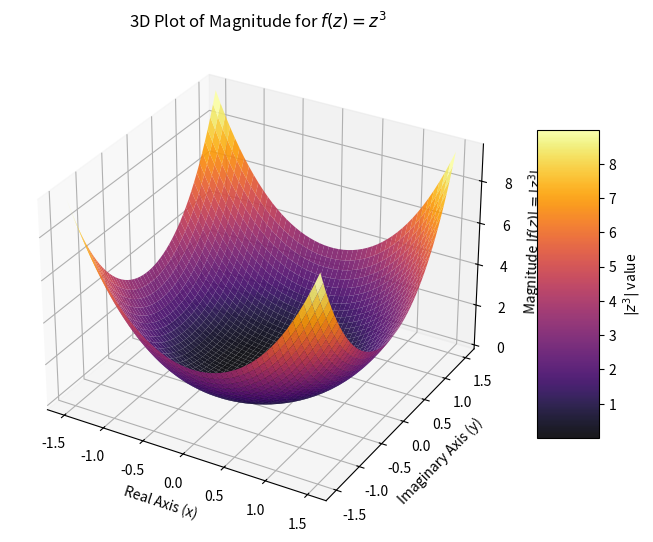

Python code for this plot:
import numpy as np
import matplotlib.pyplot as plt
from mpl_toolkits.mplot3d import Axes3D

# --- 1. 定義輸入 z 的範圍 (x 和 y 座標) ---
# 為了避免 |z^3| 增長過快，我們將範圍稍微縮小
x = np.linspace(-1.5, 1.5, 50)
y = np.linspace(-1.5, 1.5, 50)

# 建立 z 平面的網格
X, Y = np.meshgrid(x, y)

# --- 2. 計算函數的模長 (高度 H) ---
# z = X + 1j * Y
# H = |f(z)| = |z^3|
H = (X**2 + Y**2)**(3/2) # 或者直接使用 np.abs((X + 1j*Y)**3)

# --- 3. 繪製 3D 圖形 ---
fig = plt.figure(figsize=(8, 8))
ax = fig.add_subplot(111, projection='3d')

# 繪製曲面
surf = ax.plot_surface(X, Y, H, 
                       cmap='inferno', # 換一個顏色地圖
                       edgecolor='none',
                       alpha=0.9)

# 設定軸標籤和標題
ax.set_xlabel('Real Axis (x)')
ax.set_ylabel('Imaginary Axis (y)')
ax.set_zlabel('Magnitude $|f(z)| = |z^3|$')
ax.set_title('3D Plot of Magnitude for $f(z) = z^3$')

# 加入顏色條
fig.colorbar(surf, shrink=0.5, aspect=5, label='$|z^3|$ value')

plt.show()